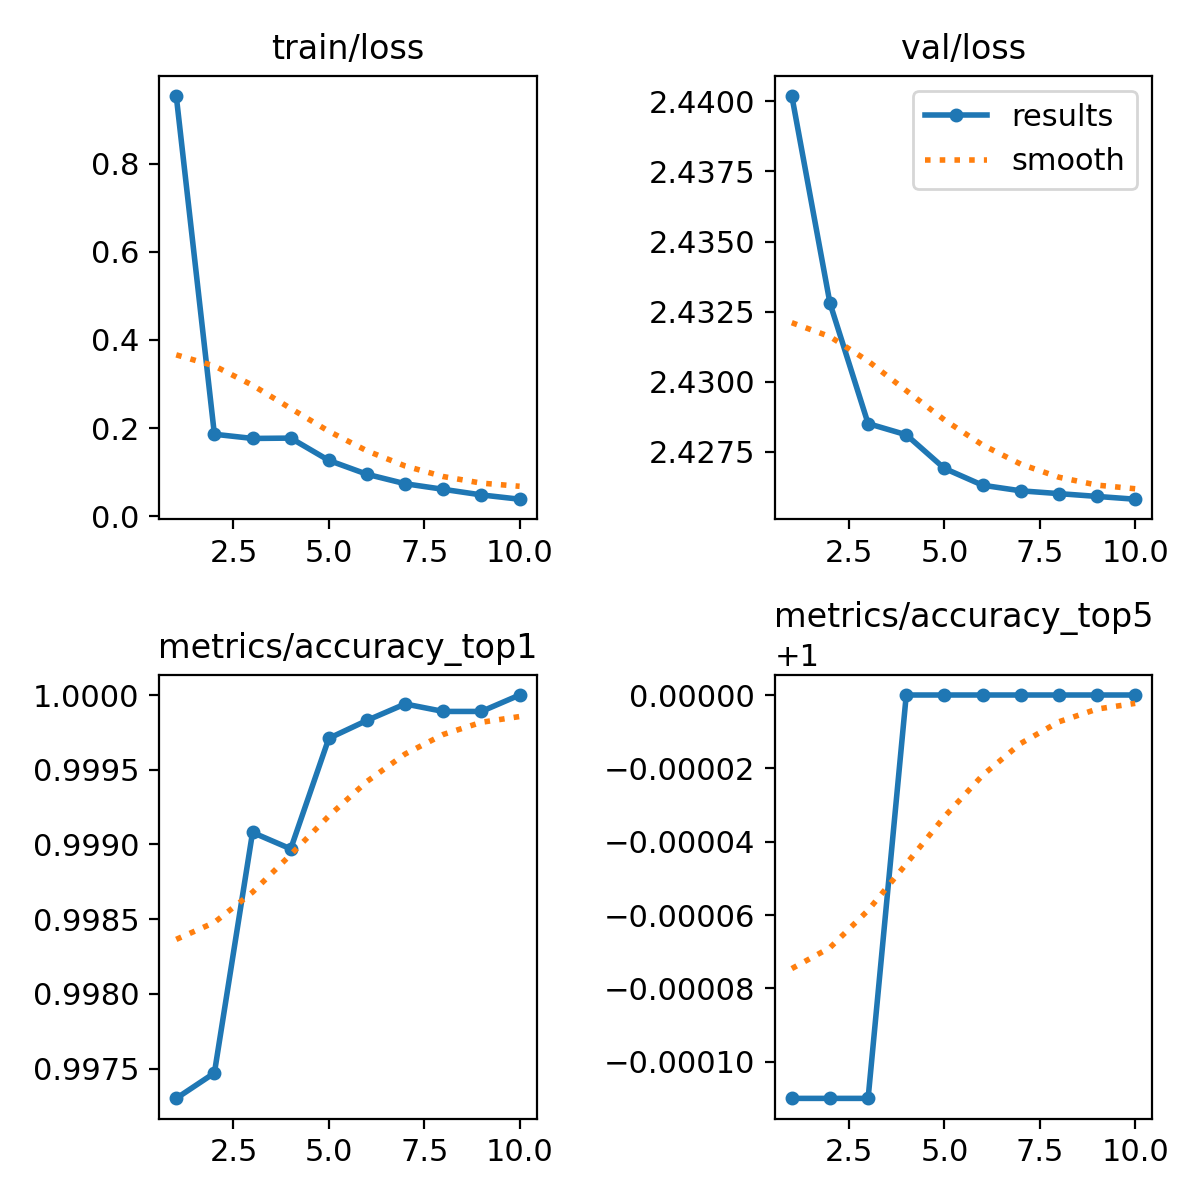

The file beside this chart, header and first rows:
epoch, train/loss, metrics/accuracy_top1, metrics/accuracy_top5, val/loss, lr/pg0, lr/pg1, lr/pg2
1, 0.954, 0.9973, 0.9999, 2.44, 0.003083, 0.003083, 0.003083
2, 0.1861, 0.9975, 0.9999, 2.433, 0.005555, 0.005555, 0.005555
3, 0.1766, 0.9991, 0.9999, 2.429, 0.007417, 0.007417, 0.007417
4, 0.1774, 0.999, 1, 2.428, 0.007027, 0.007027, 0.007027
5, 0.1267, 0.9997, 1, 2.427, 0.006036, 0.006036, 0.006036
6, 0.09529, 0.9998, 1, 2.426, 0.005045, 0.005045, 0.005045
7, 0.07381, 0.9999, 1, 2.426, 0.004054, 0.004054, 0.004054
8, 0.06114, 0.9999, 1, 2.426, 0.003063, 0.003063, 0.003063
9, 0.04844, 0.9999, 1, 2.426, 0.002072, 0.002072, 0.002072
10, 0.03868, 1, 1, 2.426, 0.001081, 0.001081, 0.001081
